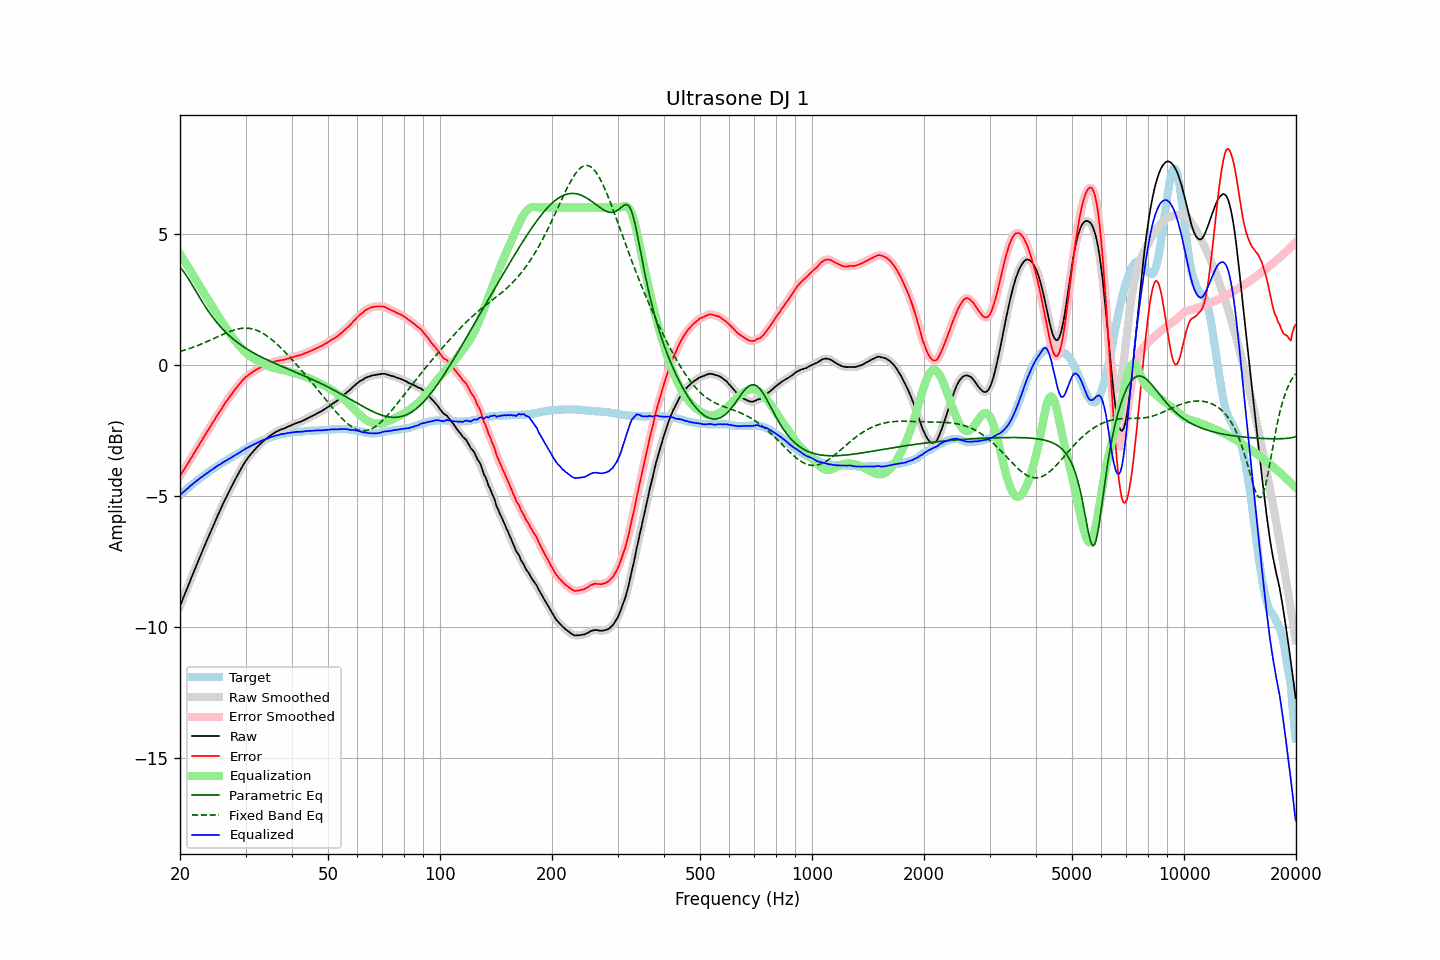

Source data for this figure (header and first rows):
frequency, raw, error, smoothed, error_smoothed, equalization, parametric_eq, fixed_band_eq, equalized_raw, equalized_smoothed, target
20.00, -9.19, -4.23, -9.19, -4.23, 4.23, 3.72, 0.51, -4.96, -4.96, -4.96
20.20, -9.04, -4.14, -9.04, -4.13, 4.14, 3.65, 0.53, -4.91, -4.91, -4.90
20.40, -8.88, -4.03, -8.89, -4.04, 4.04, 3.58, 0.55, -4.85, -4.85, -4.85
20.61, -8.74, -3.94, -8.74, -3.94, 3.94, 3.49, 0.57, -4.80, -4.80, -4.80
20.81, -8.58, -3.84, -8.58, -3.84, 3.84, 3.41, 0.59, -4.74, -4.74, -4.74
21.02, -8.43, -3.75, -8.43, -3.74, 3.74, 3.31, 0.61, -4.69, -4.69, -4.68
21.23, -8.27, -3.64, -8.28, -3.64, 3.64, 3.21, 0.63, -4.63, -4.64, -4.63
21.44, -8.12, -3.54, -8.12, -3.54, 3.54, 3.11, 0.65, -4.58, -4.58, -4.58
21.66, -7.98, -3.44, -7.97, -3.44, 3.44, 3.01, 0.67, -4.54, -4.53, -4.54
21.87, -7.82, -3.34, -7.82, -3.34, 3.34, 2.90, 0.69, -4.48, -4.48, -4.48
22.09, -7.67, -3.24, -7.67, -3.24, 3.24, 2.80, 0.72, -4.44, -4.44, -4.43
22.31, -7.52, -3.14, -7.52, -3.14, 3.14, 2.70, 0.74, -4.39, -4.39, -4.38
22.54, -7.38, -3.03, -7.37, -3.03, 3.03, 2.59, 0.77, -4.34, -4.34, -4.34
22.76, -7.22, -2.93, -7.23, -2.93, 2.93, 2.49, 0.79, -4.29, -4.30, -4.29
22.99, -7.08, -2.83, -7.08, -2.83, 2.83, 2.39, 0.82, -4.25, -4.25, -4.25
23.22, -6.94, -2.73, -6.94, -2.73, 2.73, 2.30, 0.84, -4.20, -4.21, -4.20
23.45, -6.79, -2.63, -6.79, -2.63, 2.63, 2.20, 0.87, -4.16, -4.16, -4.16
23.69, -6.65, -2.53, -6.65, -2.53, 2.53, 2.11, 0.90, -4.12, -4.12, -4.12
23.92, -6.50, -2.43, -6.50, -2.43, 2.43, 2.02, 0.92, -4.07, -4.07, -4.07
24.16, -6.36, -2.34, -6.36, -2.34, 2.33, 1.93, 0.95, -4.03, -4.03, -4.02
24.40, -6.22, -2.24, -6.22, -2.24, 2.24, 1.85, 0.98, -3.99, -3.99, -3.98
24.65, -6.09, -2.14, -6.08, -2.14, 2.14, 1.77, 1.01, -3.95, -3.95, -3.94
24.89, -5.94, -2.04, -5.94, -2.04, 2.04, 1.69, 1.04, -3.90, -3.90, -3.90
25.14, -5.80, -1.94, -5.80, -1.94, 1.94, 1.61, 1.06, -3.86, -3.86, -3.86
25.39, -5.66, -1.84, -5.67, -1.84, 1.84, 1.54, 1.09, -3.82, -3.82, -3.82
25.65, -5.54, -1.75, -5.53, -1.75, 1.75, 1.47, 1.12, -3.79, -3.78, -3.78
25.91, -5.40, -1.65, -5.40, -1.65, 1.65, 1.40, 1.15, -3.75, -3.74, -3.75
26.16, -5.26, -1.56, -5.27, -1.56, 1.56, 1.33, 1.18, -3.70, -3.71, -3.70
26.43, -5.14, -1.46, -5.14, -1.47, 1.47, 1.27, 1.20, -3.67, -3.67, -3.67
26.69, -5.01, -1.38, -5.01, -1.38, 1.38, 1.21, 1.23, -3.64, -3.63, -3.63
26.96, -4.89, -1.29, -4.89, -1.29, 1.29, 1.15, 1.25, -3.60, -3.60, -3.59
27.23, -4.77, -1.20, -4.77, -1.21, 1.20, 1.10, 1.28, -3.56, -3.56, -3.56
27.50, -4.65, -1.12, -4.64, -1.12, 1.12, 1.04, 1.30, -3.53, -3.52, -3.52
27.77, -4.52, -1.04, -4.52, -1.04, 1.04, 0.99, 1.32, -3.49, -3.49, -3.48
28.05, -4.40, -0.95, -4.41, -0.96, 0.96, 0.94, 1.34, -3.45, -3.45, -3.45
28.33, -4.29, -0.88, -4.29, -0.88, 0.88, 0.89, 1.36, -3.42, -3.41, -3.41
28.62, -4.18, -0.80, -4.18, -0.80, 0.80, 0.85, 1.37, -3.38, -3.38, -3.38
28.90, -4.06, -0.73, -4.06, -0.73, 0.72, 0.80, 1.38, -3.34, -3.34, -3.33
29.19, -3.95, -0.65, -3.95, -0.65, 0.65, 0.76, 1.39, -3.30, -3.30, -3.30
29.48, -3.84, -0.58, -3.85, -0.58, 0.58, 0.71, 1.40, -3.26, -3.26, -3.26
29.78, -3.75, -0.52, -3.74, -0.52, 0.52, 0.67, 1.40, -3.22, -3.22, -3.22
30.08, -3.65, -0.45, -3.65, -0.46, 0.46, 0.63, 1.40, -3.18, -3.19, -3.19
30.38, -3.57, -0.41, -3.56, -0.41, 0.41, 0.59, 1.40, -3.15, -3.15, -3.15
30.68, -3.48, -0.36, -3.48, -0.36, 0.36, 0.56, 1.40, -3.12, -3.12, -3.12
30.99, -3.41, -0.32, -3.41, -0.32, 0.32, 0.52, 1.39, -3.09, -3.09, -3.08
31.30, -3.34, -0.28, -3.33, -0.28, 0.28, 0.49, 1.37, -3.06, -3.06, -3.05
31.61, -3.26, -0.24, -3.26, -0.24, 0.24, 0.45, 1.36, -3.03, -3.03, -3.02
31.93, -3.20, -0.20, -3.19, -0.20, 0.20, 0.42, 1.34, -3.00, -2.99, -2.99
32.24, -3.12, -0.16, -3.13, -0.16, 0.16, 0.38, 1.32, -2.96, -2.96, -2.96
32.57, -3.07, -0.13, -3.06, -0.13, 0.13, 0.35, 1.29, -2.94, -2.93, -2.93
32.89, -3.00, -0.10, -3.00, -0.10, 0.10, 0.32, 1.26, -2.91, -2.91, -2.90
33.22, -2.94, -0.06, -2.95, -0.07, 0.07, 0.29, 1.23, -2.88, -2.88, -2.88
33.55, -2.89, -0.04, -2.89, -0.04, 0.04, 0.26, 1.19, -2.86, -2.86, -2.85
33.89, -2.84, -0.01, -2.84, -0.01, 0.01, 0.23, 1.15, -2.84, -2.84, -2.83
34.23, -2.79, 0.02, -2.79, 0.02, -0.02, 0.20, 1.11, -2.81, -2.81, -2.81
34.57, -2.74, 0.04, -2.74, 0.04, -0.04, 0.17, 1.07, -2.79, -2.79, -2.78
34.92, -2.70, 0.07, -2.70, 0.07, -0.07, 0.15, 1.02, -2.76, -2.77, -2.76
35.27, -2.66, 0.09, -2.65, 0.09, -0.09, 0.12, 0.97, -2.74, -2.74, -2.74
35.62, -2.61, 0.11, -2.61, 0.11, -0.11, 0.09, 0.92, -2.72, -2.72, -2.72
35.97, -2.57, 0.13, -2.58, 0.13, -0.13, 0.06, 0.87, -2.70, -2.71, -2.70
... 635 more rows
